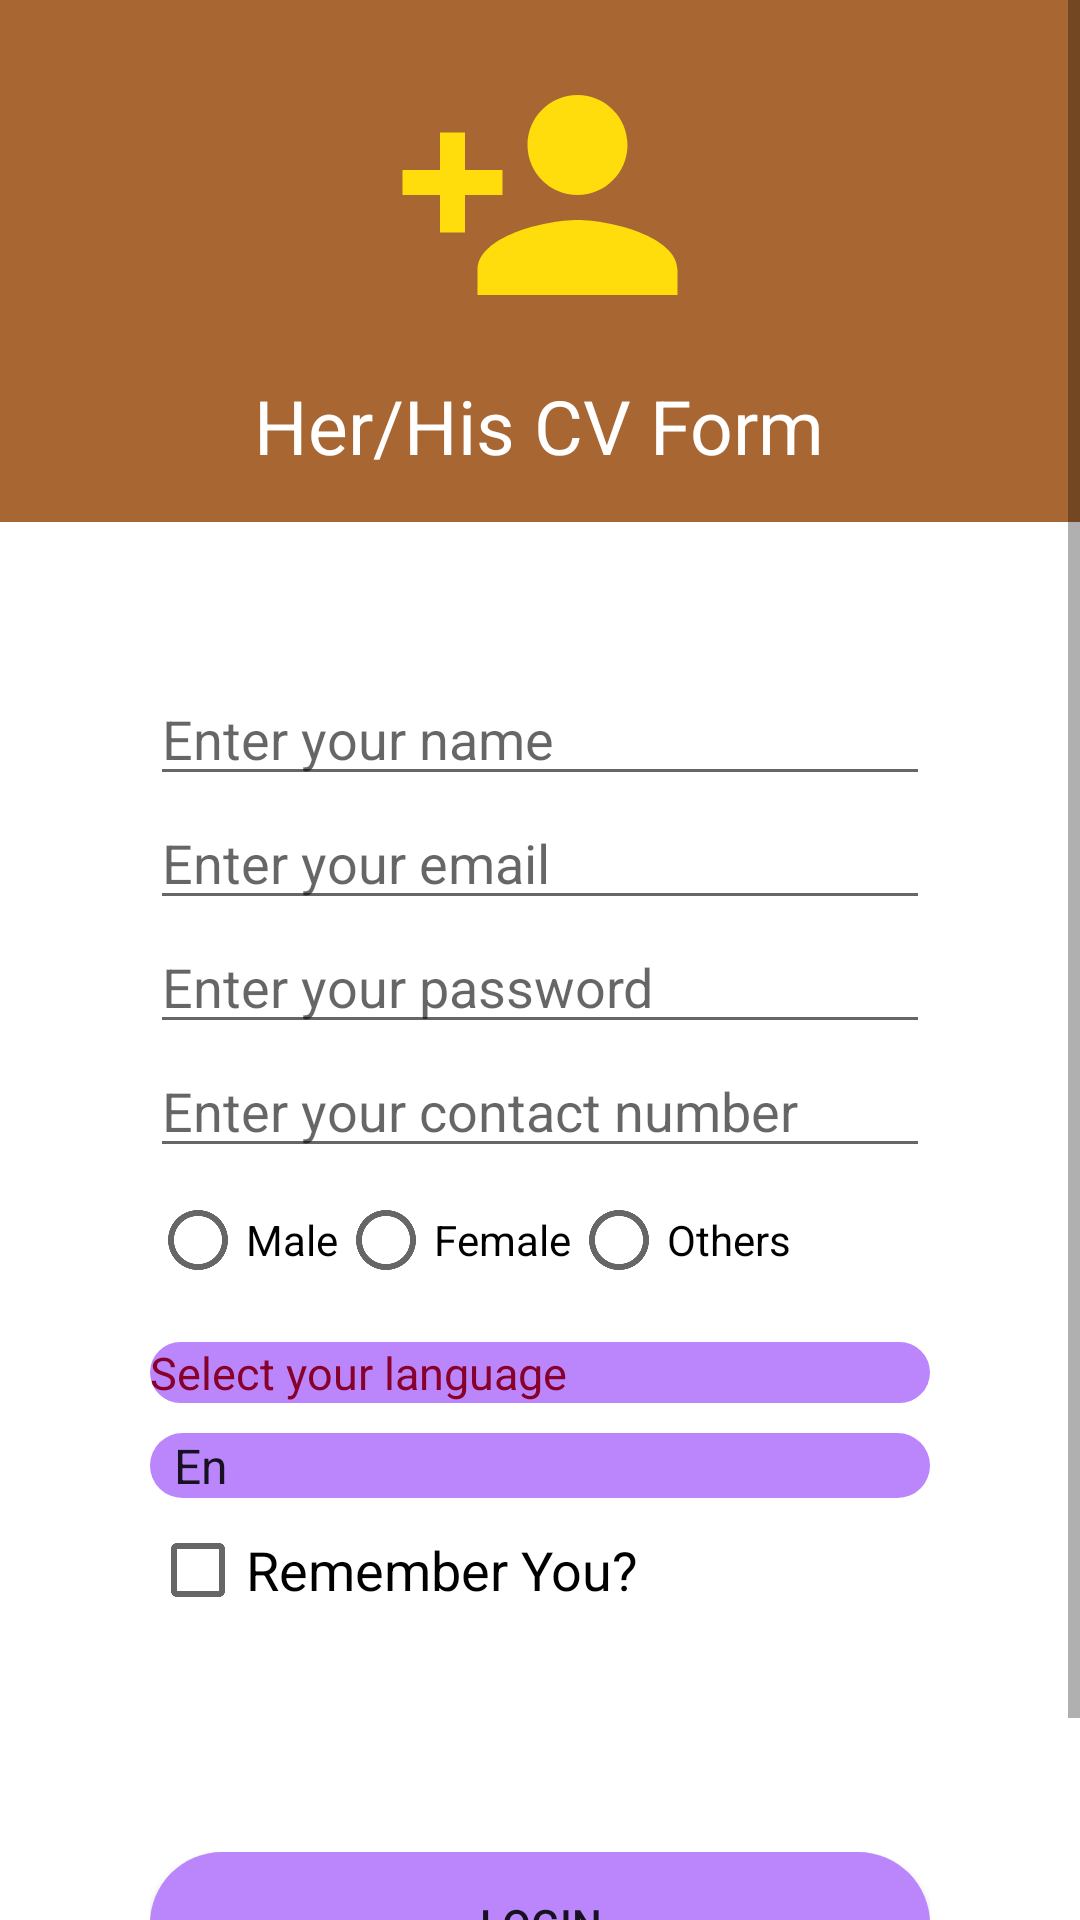

Produce the Android XML layout that renders to this screen, including the resource entries it uses.
<!-- AndroidManifest.xml: application theme Theme.Abdalrahim -->
<!-- res/layout/activity_main.xml -->
<?xml version="1.0" encoding="utf-8"?>
<ScrollView xmlns:android="http://schemas.android.com/apk/res/android"
    android:layout_width="fill_parent"
    android:layout_height="fill_parent"
    >

<LinearLayout android:layout_height="wrap_content"

    android:orientation="vertical"
    android:layout_width="match_parent">


    <LinearLayout

        android:layout_width="match_parent"
        android:layout_height="174dp"
        android:background="#a86632"
        android:gravity="center"
        android:orientation="vertical">

        <ImageView
            android:layout_width="100dp"
            android:layout_height="100dp"
            android:src="@drawable/ic_baseline_person_add_24"

            android:contentDescription="@string/todo" />

        <TextView
            android:layout_width="wrap_content"
            android:layout_height="wrap_content"
            android:layout_marginTop="10dp"
            android:text="@string/RegirstrationForm"
            android:textColor="@color/white"
            android:textSize="25sp" />

    </LinearLayout>

        <LinearLayout
            android:orientation="vertical"
            android:padding="50dp"
            android:layout_width="match_parent"
            android:layout_height="match_parent">


            <EditText
                android:id="@+id/txt1"
                android:layout_width="match_parent"
                android:layout_height="wrap_content"
                android:autofillHints=""

                android:inputType="text"
                android:hint="@string/Name" />

            <EditText
                android:id="@+id/txt2"
                android:layout_width="match_parent"
                android:layout_height="wrap_content"
                android:hint="@string/Mail"
                android:inputType="textEmailAddress"
                android:importantForAutofill="no" />

            <EditText
                android:id="@+id/txt3"
                android:layout_width="match_parent"
                android:layout_height="wrap_content"
                android:hint="@string/Pass"
                android:inputType="textPassword"
                android:importantForAutofill="no" />

            <EditText
                android:id="@+id/txt4"
                android:layout_width="match_parent"
                android:layout_height="wrap_content"
                android:hint="@string/Contact"
                android:inputType="number"
                android:importantForAutofill="no" />


            <RelativeLayout
                android:orientation="horizontal"
                android:layout_width="match_parent"
                android:layout_height="wrap_content">

                <RadioGroup
                    android:id="@+id/radioGroup"
                    android:layout_width="wrap_content"
                    android:layout_height="wrap_content"
                    android:orientation="horizontal"
                     >


                <RadioButton
                    android:id="@+id/r1"
                    android:layout_width="wrap_content"
                    android:layout_height="wrap_content"
                    android:text="@string/male" />

                <RadioButton
                    android:id="@+id/r2"
                    android:layout_width="wrap_content"
                    android:layout_height="wrap_content"
                    android:text="@string/female" />

                <RadioButton
                    android:id="@+id/r3"
                    android:layout_width="wrap_content"
                    android:layout_height="wrap_content"
                    android:text="@string/not_your_business" />

            </RadioGroup>


        </RelativeLayout>

            <TextView
                android:layout_marginTop="10dp"
                android:layout_width="match_parent"
                android:layout_height="wrap_content"
                android:text="@string/select_your_language"
                android:textSize="15sp"
                android:textColor="@color/teal_700"
                android:background="@drawable/stylish_button"
                />

            <Spinner
                android:layout_marginTop="10dp"
                android:id="@+id/spinner"
                android:layout_width="match_parent"
                android:layout_height="wrap_content"
                android:entries="@array/languages"
                android:background="@drawable/stylish_button"
                />

            <CheckBox
                android:id="@+id/chk"
                android:layout_width="wrap_content"
                android:layout_height="wrap_content"
                android:text="Remember You?"
                android:textSize="18sp" />

            <Button
                android:id="@+id/registerBtn"
                android:layout_width="match_parent"
                android:layout_height="wrap_content"
                android:layout_marginTop="70dp"
                android:background="@drawable/stylish_button"

                android:onClick="registerBtn_onclick"
                android:text="@string/register" />




        </LinearLayout>

    </LinearLayout>

</ScrollView>
<!-- resources referenced by this layout -->
<resources>
  <string-array name="languages">
          <item>En</item>
          <item>Ar</item>
          <item>DE</item>
      </string-array>
  <color name="teal_700">#87012B</color>
  <color name="white">#FFFFFFFF</color>
  <!-- drawable ic_baseline_person_add_24 (drawable) -->
  <vector android:height="24dp" android:tint="#FFDC0C"
      android:viewportHeight="24" android:viewportWidth="24"
      android:width="24dp" xmlns:android="http://schemas.android.com/apk/res/android">
      <path android:fillColor="@android:color/white" android:pathData="M15,12c2.21,0 4,-1.79 4,-4s-1.79,-4 -4,-4 -4,1.79 -4,4 1.79,4 4,4zM6,10L6,7L4,7v3L1,10v2h3v3h2v-3h3v-2L6,10zM15,14c-2.67,0 -8,1.34 -8,4v2h16v-2c0,-2.66 -5.33,-4 -8,-4z"/>
  </vector>
  <!-- drawable stylish_button (drawable) -->
  <?xml version="1.0" encoding="utf-8"?>
  <shape
  
      android:shape="rectangle"
      xmlns:android="http://schemas.android.com/apk/res/android">
  <solid
      android:color="@color/purple_200" />
  
      <corners
          android:radius="70dp" />
  
  </shape>
  <string name="Contact">Enter your contact number</string>
  <string name="Mail">Enter your email</string>
  <string name="Name">Enter your name</string>
  <string name="Pass">Enter your password</string>
  <string name="RegirstrationForm">Her/His CV Form</string>
  <string name="female">Female</string>
  <string name="male">Male</string>
  <string name="not_your_business">Others</string>
  <string name="register">Login</string>
  <string name="select_your_language">Select your language</string>
  <string name="todo">TODO</string>
  <style name="Theme.Abdalrahim" parent="Theme.MaterialComponents.DayNight.DarkActionBar">
          
          <item name="colorPrimary">@color/purple_500</item>
          <item name="colorPrimaryVariant">@color/purple_700</item>
          <item name="colorOnPrimary">@color/white</item>
          
          <item name="colorSecondary">@color/teal_200</item>
          <item name="colorSecondaryVariant">@color/teal_700</item>
          <item name="colorOnSecondary">@color/black</item>
          
          <item name="android:statusBarColor" tools:targetApi="l">?attr/colorPrimaryVariant</item>
          
      </style>
  <color name="purple_200">#FFBB86FC</color>
  <color name="purple_500">#EE005F</color>
  <color name="purple_700">#B3004E</color>
  <color name="teal_200">#5E1034</color>
  <color name="black">#FF000000</color>
</resources>
